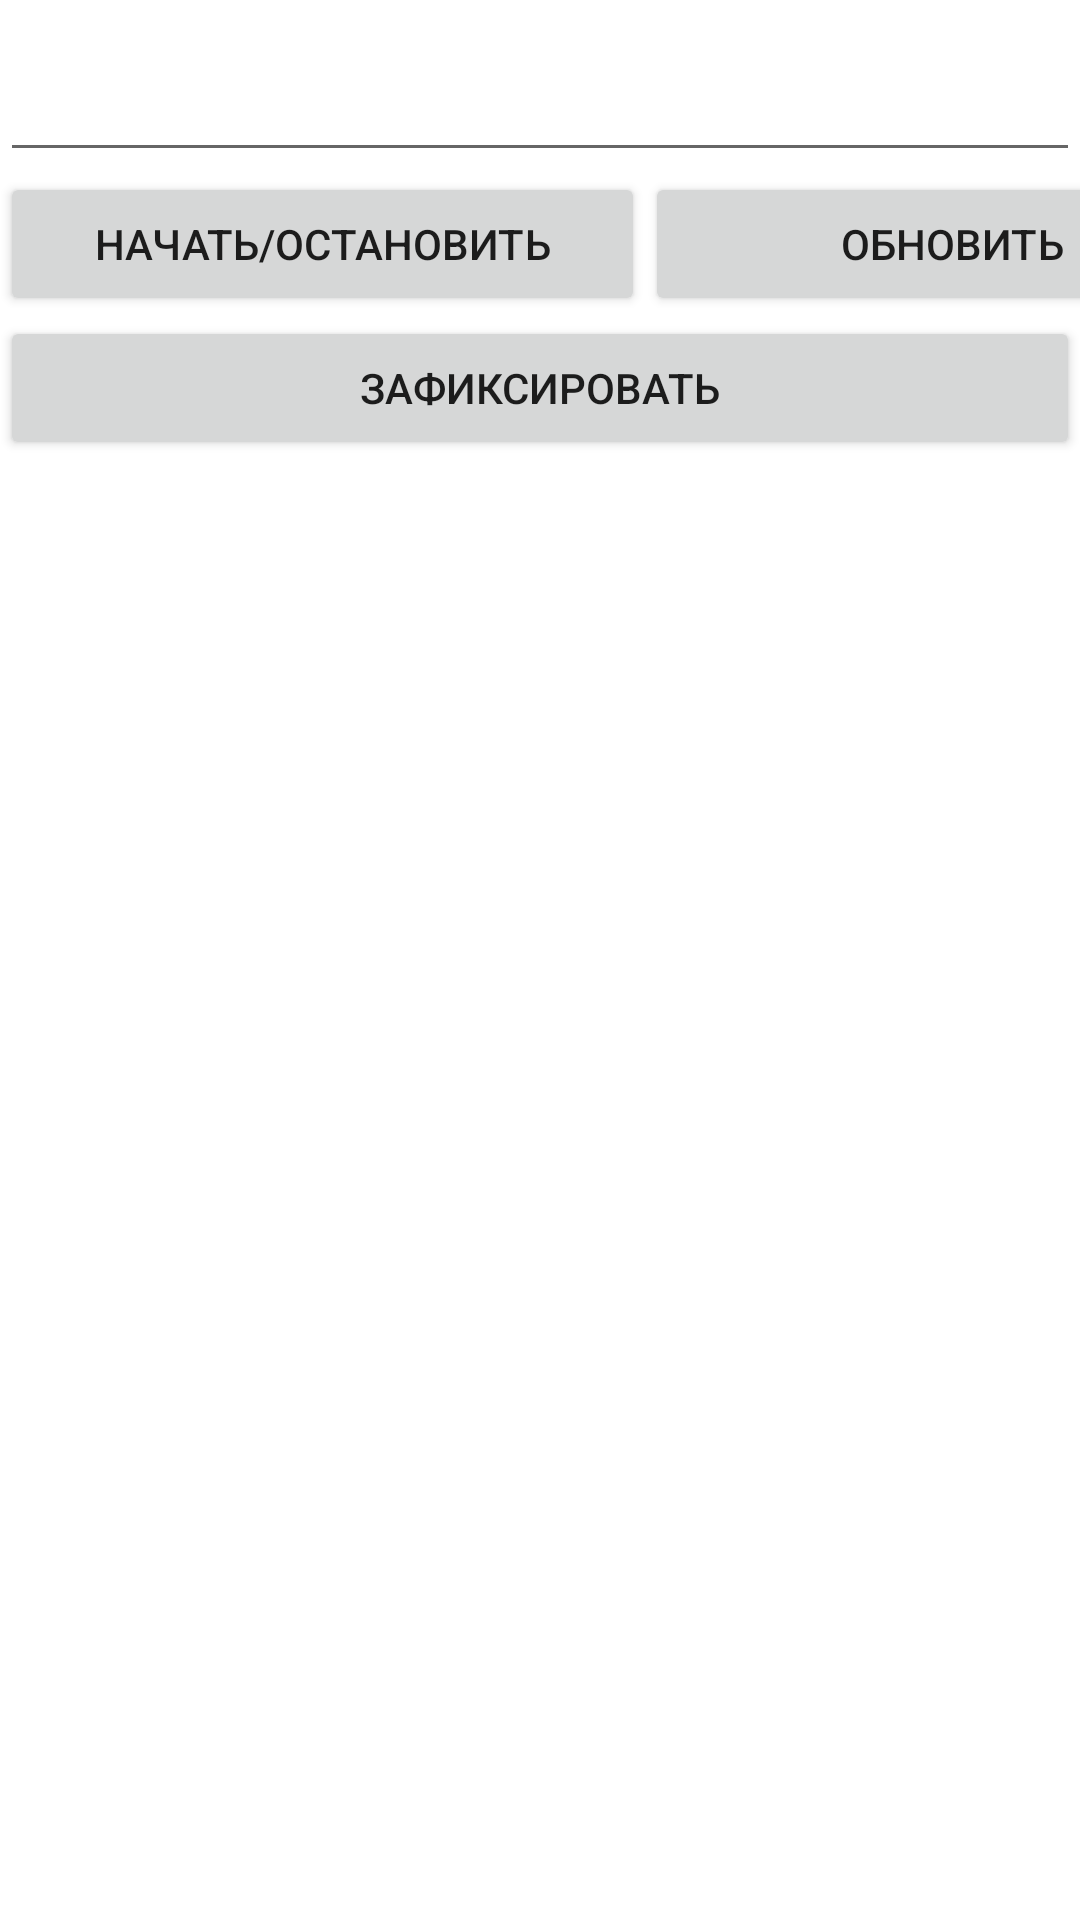

Reconstruct the res/layout file that produces this screen, plus the resources it refers to.
<!-- AndroidManifest.xml: application theme Theme.TimeLab -->
<!-- res/layout/fragment_sec.xml -->
<?xml version="1.0" encoding="utf-8"?>
<LinearLayout xmlns:android="http://schemas.android.com/apk/res/android"
    xmlns:app="http://schemas.android.com/apk/res-auto"
    android:orientation="vertical"
    android:layout_width="match_parent"
    android:layout_height="match_parent">

    <EditText
        android:layout_width="match_parent"
        android:layout_height="wrap_content"
        android:gravity="center"
        android:textSize="30dp"
        android:focusable="false"
        android:clickable="false"
        android:inputType="none"
        android:id="@+id/L4TimeText"/>
    <LinearLayout
        android:layout_width="match_parent"
        android:layout_height="wrap_content"
        android:orientation="horizontal">

        <Button
            android:id="@+id/L4Bttn"
            android:layout_width="215dp"
            android:layout_height="wrap_content"
            android:text="начать/остановить" />

        <Button
            android:id="@+id/Reset"
            android:layout_width="205dp"
            android:layout_height="wrap_content"
            android:text="Обновить" />
    </LinearLayout>
    <Button
        android:id="@+id/L4FixBttn"
        android:layout_width="match_parent"
        android:layout_height="wrap_content"
        android:text="зафиксировать" />
    <androidx.recyclerview.widget.RecyclerView
        android:id="@+id/list1"
        android:layout_width="match_parent"
        android:layout_height="574dp"
        android:layout_marginBottom="1dp"
        app:layoutManager="androidx.recyclerview.widget.LinearLayoutManager"
        app:layout_constraintBottom_toBottomOf="parent"
        app:layout_constraintEnd_toEndOf="parent"
        app:layout_constraintStart_toStartOf="parent"
        app:layout_constraintTop_toBottomOf="@+id/button2" />
</LinearLayout>
<!-- resources referenced by this layout -->
<resources>
  <style name="Theme.TimeLab" parent="Theme.MaterialComponents.DayNight.DarkActionBar">
          
          <item name="colorPrimary">@color/purple_500</item>
          <item name="colorPrimaryVariant">@color/purple_700</item>
          <item name="colorOnPrimary">@color/white</item>
          
          <item name="colorSecondary">@color/teal_200</item>
          <item name="colorSecondaryVariant">@color/teal_700</item>
          <item name="colorOnSecondary">@color/black</item>
          
          <item name="android:statusBarColor" tools:targetApi="l">?attr/colorPrimaryVariant</item>
          
      </style>
  <!-- not gathered from this repository: default colours our renderer supplied (Android Studio template values) -->
  <color name="purple_500">#FF6200EE</color>
  <color name="purple_700">#FF3700B3</color>
  <color name="teal_200">#FF03DAC5</color>
  <color name="teal_700">#FF018786</color>
  <color name="black">#FF000000</color>
  <color name="white">#FFFFFFFF</color>
</resources>
